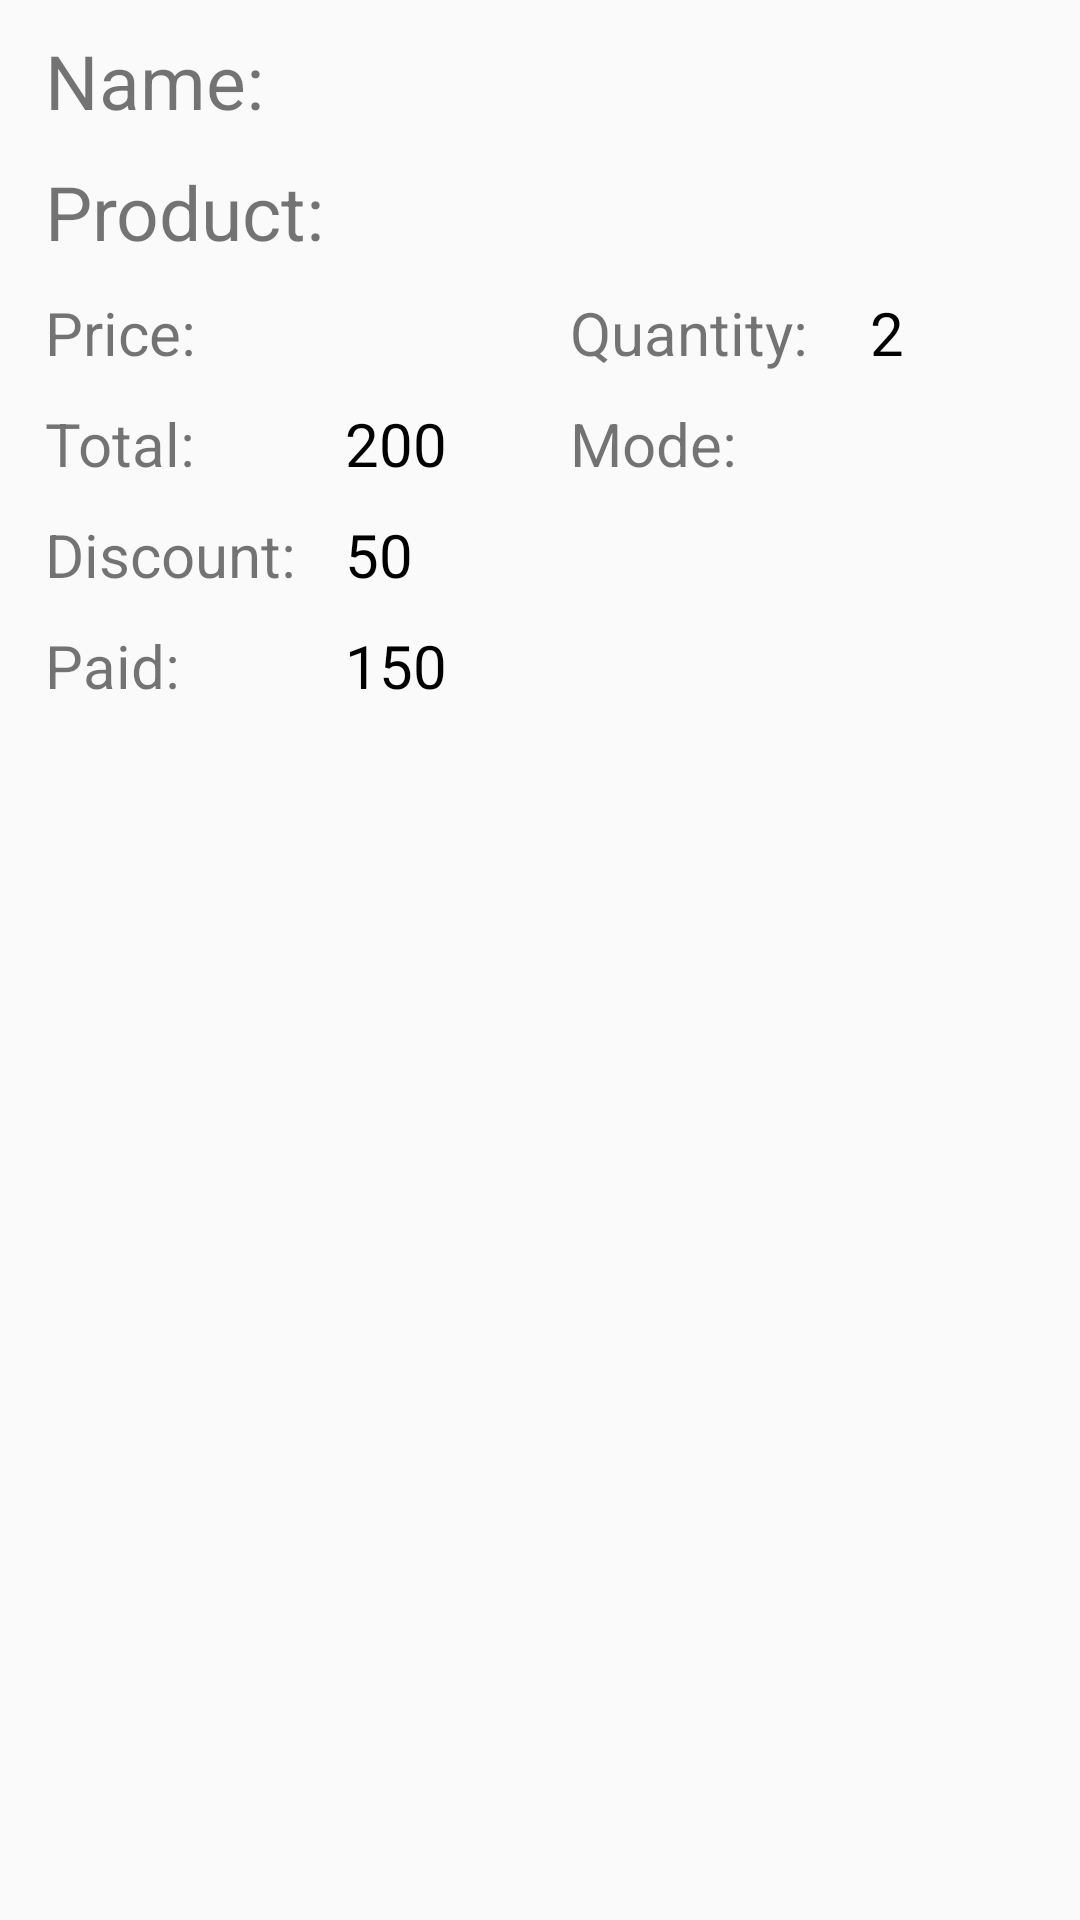

Write the Android layout XML for this screen, with the resource values it uses.
<!-- AndroidManifest.xml: application theme AppTheme -->
<!-- res/layout/history_list_item.xml -->
<?xml version="1.0" encoding="utf-8"?>
<RelativeLayout
    xmlns:android="http://schemas.android.com/apk/res/android"
    android:layout_width="match_parent"
    android:layout_height="wrap_content"
    android:background="@drawable/offer_item_list"
    android:layout_marginRight="12dp"
    android:layout_marginLeft="12dp"
    android:layout_marginBottom="4dp"
    android:layout_marginTop="4dp"
    android:elevation="10dp">



    <LinearLayout
        android:layout_width="match_parent"
        android:layout_height="wrap_content"
        android:orientation="vertical"
        android:id="@+id/linear_left">

        <RelativeLayout
            android:layout_width="match_parent"
            android:layout_height="wrap_content"
            android:layout_marginTop="10dp"
            android:paddingLeft="5dp">


            <TextView
                android:layout_width="110dp"
                android:layout_height="wrap_content"
                android:text="Name: "
                android:textSize="25sp"
                android:id="@+id/tv_prod"
                android:gravity="start"
                android:paddingLeft="10dp" />

            <TextView
                android:layout_width="wrap_content"
                android:layout_height="wrap_content"
                android:layout_toRightOf="@+id/tv_prod"
                android:textSize="25sp"
                android:paddingLeft="10dp"
                android:paddingRight="10dp"
                android:id="@+id/tv_buyer_name"
                android:textColor="@color/black"
                android:layout_alignParentEnd="true"
                android:maxLines="1"
                android:ellipsize="end"/>




        </RelativeLayout>

        <RelativeLayout
            android:layout_width="match_parent"
            android:layout_height="wrap_content"
            android:layout_marginTop="10dp"
            android:paddingLeft="5dp">

            <TextView
                android:layout_width="110dp"
                android:layout_height="wrap_content"
                android:textSize="25sp"
                android:paddingLeft="10dp"
                android:text="Product: "
                android:id="@+id/tv_buyn"
                android:gravity="start"/>

            <TextView
                android:layout_width="match_parent"
                android:layout_height="wrap_content"
                android:layout_toRightOf="@+id/tv_buyn"
                android:textSize="25sp"
                android:paddingLeft="10dp"
                android:paddingRight="10dp"
                android:id="@+id/tv_product_name"
                android:textColor="@color/black"
                android:maxLines="1"
                android:ellipsize="end"/>



        </RelativeLayout>

        <RelativeLayout
            android:layout_width="match_parent"
            android:layout_height="wrap_content"
            android:layout_marginTop="10dp"
            android:paddingLeft="5dp">


            <TextView
                android:layout_width="100dp"
                android:layout_height="wrap_content"
                android:textSize="20sp"
                android:text="Price: "
                android:paddingLeft="10dp"
                android:gravity="start"
                android:id="@+id/tv_prodpr"/>

            <TextView
                android:layout_width="match_parent"
                android:layout_height="wrap_content"
                android:layout_toRightOf="@+id/tv_prodpr"
                android:textSize="20sp"
                android:paddingLeft="10dp"
                android:paddingRight="10dp"
                android:id="@+id/tv_product_cost"
                android:textColor="@color/black"
                android:layout_toLeftOf="@+id/view_centre_thr"
                android:maxLines="2"
                android:ellipsize="end"/>


            <TextView
                android:layout_width="100dp"
                android:layout_height="wrap_content"
                android:text="Quantity: "
                android:textSize="20sp"
                android:id="@+id/tv_qunt"
                android:gravity="start"
                android:paddingLeft="10dp"
                android:layout_toRightOf="@+id/view_centre_thr"/>

            <TextView
                android:layout_width="match_parent"
                android:layout_height="wrap_content"
                android:layout_toRightOf="@+id/tv_qunt"
                android:textSize="20sp"
                android:layout_alignParentEnd="true"
                android:paddingLeft="10dp"
                android:paddingRight="10dp"
                android:id="@+id/tv_quanrrt"
                android:textColor="@color/black"
                android:text="2"/>



            <View
                android:layout_width="0dp"
                android:layout_height="4dp"
                android:layout_centerHorizontal="true"
                android:id="@+id/view_centre_thr"/>





        </RelativeLayout>

        <RelativeLayout
            android:layout_width="match_parent"
            android:layout_height="wrap_content"
            android:layout_marginTop="10dp"
            android:paddingLeft="5dp">


            <TextView
                android:id="@+id/tv_tot"
                android:layout_width="100dp"
                android:layout_height="wrap_content"
                android:gravity="start"
                android:paddingLeft="10dp"
                android:text="Total: "
                android:textSize="20sp" />

            <TextView
                android:layout_width="match_parent"
                android:layout_height="wrap_content"
                android:layout_toRightOf="@+id/tv_tot"
                android:textSize="20sp"
                android:paddingLeft="10dp"
                android:paddingRight="10dp"
                android:id="@+id/tv_product_tot"
                android:textColor="@color/black"
                android:text="200"
                android:layout_toLeftOf="@id/view_centre_fhr"
                android:maxLines="2"
                android:ellipsize="end"/>


            <View
                android:layout_width="0dp"
                android:layout_height="4dp"
                android:layout_centerHorizontal="true"
                android:id="@+id/view_centre_fhr"/>

            <TextView
                android:layout_width="95dp"
                android:layout_height="wrap_content"
                android:textSize="20sp"
                android:paddingLeft="10dp"
                android:text="Mode: "
                android:id="@+id/tv_pm"
                android:gravity="start"
                android:layout_toRightOf="@+id/view_centre_fhr"/>

            <TextView
                android:layout_width="match_parent"
                android:layout_height="wrap_content"
                android:layout_toRightOf="@+id/tv_pm"
                android:textSize="20sp"
                android:id="@+id/tv_payment_mode"
                android:textColor="@color/black"
                android:maxLines="1"
                android:ellipsize="end"/>


        </RelativeLayout>

        <RelativeLayout
            android:layout_width="match_parent"
            android:layout_height="wrap_content"
            android:layout_marginTop="10dp"
            android:layout_marginBottom="10dp"
            android:paddingLeft="5dp">


            <TextView
                android:layout_width="100dp"
                android:layout_height="wrap_content"
                android:textSize="20sp"
                android:paddingLeft="10dp"
                android:text="Discount: "
                android:id="@+id/tv_disc"
                android:gravity="start" />

            <TextView
                android:layout_width="match_parent"
                android:layout_height="wrap_content"
                android:layout_toRightOf="@+id/tv_disc"
                android:textSize="20sp"
                android:paddingLeft="10dp"
                android:paddingRight="10dp"
                android:id="@+id/tv_product_disc"
                android:textColor="@color/black"
                android:text="50"
                android:layout_toLeftOf="@id/view_centre_fiv"/>

            <View
                android:layout_width="0dp"
                android:layout_height="4dp"
                android:layout_centerHorizontal="true"
                android:id="@+id/view_centre_fiv"/>






        </RelativeLayout>

        <RelativeLayout
            android:layout_width="match_parent"
            android:layout_height="wrap_content"
            android:layout_marginBottom="10dp"
            android:paddingLeft="5dp">

            <TextView
                android:layout_width="100dp"
                android:layout_height="wrap_content"
                android:textSize="20sp"
                android:paddingLeft="10dp"
                android:text="Paid: "
                android:id="@+id/tv_paid"
                android:gravity="start" />

            <TextView
                android:id="@+id/tv_payment_paid"
                android:layout_width="match_parent"
                android:layout_height="wrap_content"
                android:layout_alignParentTop="true"
                android:layout_marginTop="0dp"
                android:layout_toRightOf="@+id/tv_paid"
                android:maxLines="1"
                android:paddingLeft="10dp"
                android:paddingRight="10dp"
                android:text="150"
                android:textColor="@color/black"
                android:textSize="20sp" />

        </RelativeLayout>


    </LinearLayout>

</RelativeLayout>
<!-- resources referenced by this layout -->
<resources>
  <color name="black">#000000</color>
  <style name="AppTheme" parent="Theme.AppCompat.Light.NoActionBar">
          
          <item name="colorPrimary">@color/colorPrimary</item>
          <item name="colorPrimaryDark">@color/colorPrimaryDark</item>
          <item name="colorAccent">@color/colorAccent</item>
      </style>
  <color name="colorPrimary">#F4853B</color>
  <color name="colorPrimaryDark">#C7733F</color>
  <color name="colorAccent">#D81B60</color>
</resources>
